Run: headless pygame with SDL's dummy video driver; simulated clock (each Clock.tick advances the game by its frame time, no real sleeping); random seed 0; keys injected as events and as key.get_pressed() state; no mouse input.
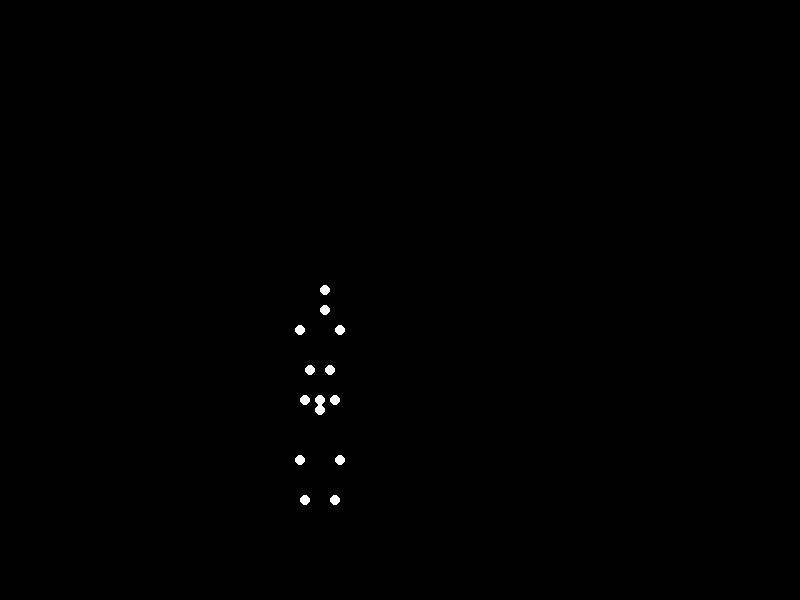
Frame 1 of 4 · flips 1–60 · no input
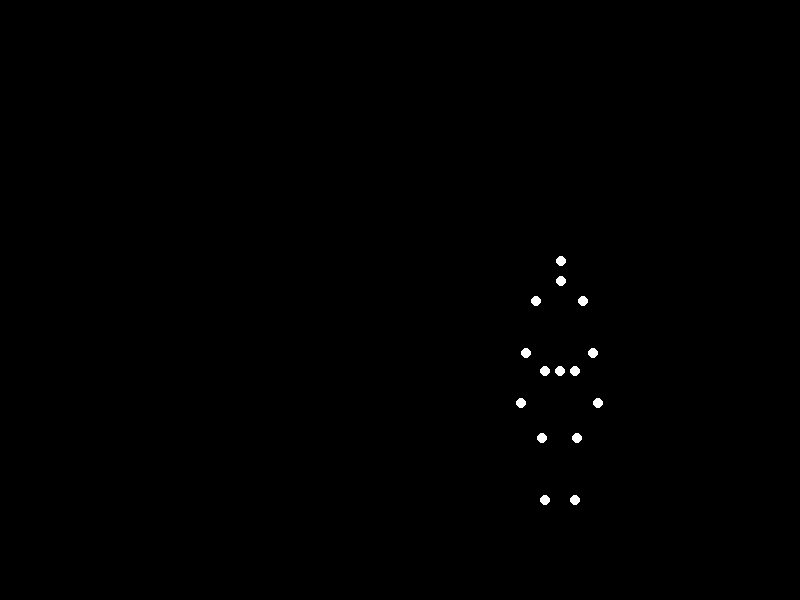
Frame 2 of 4 · flips 61–180 · tapped SPACE, RETURN · held RIGHT (→), D
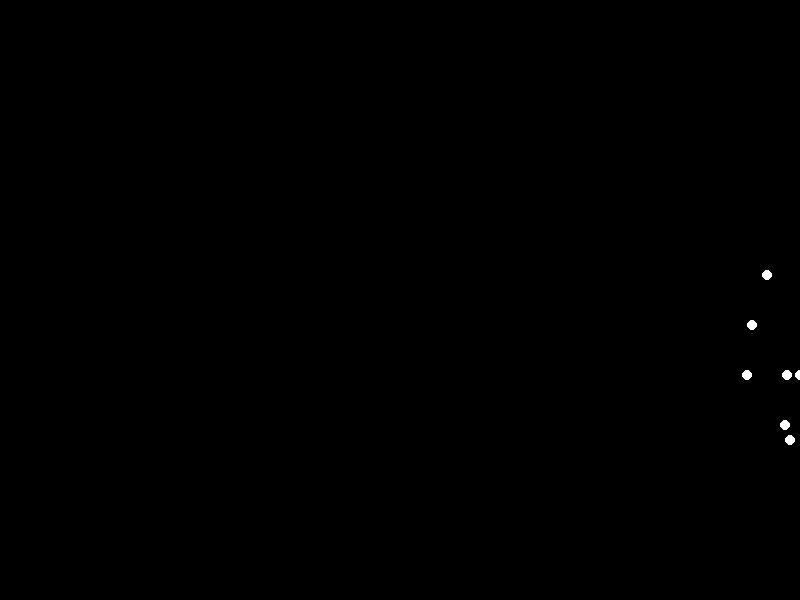
Frame 3 of 4 · flips 181–300 · held DOWN (↓), S
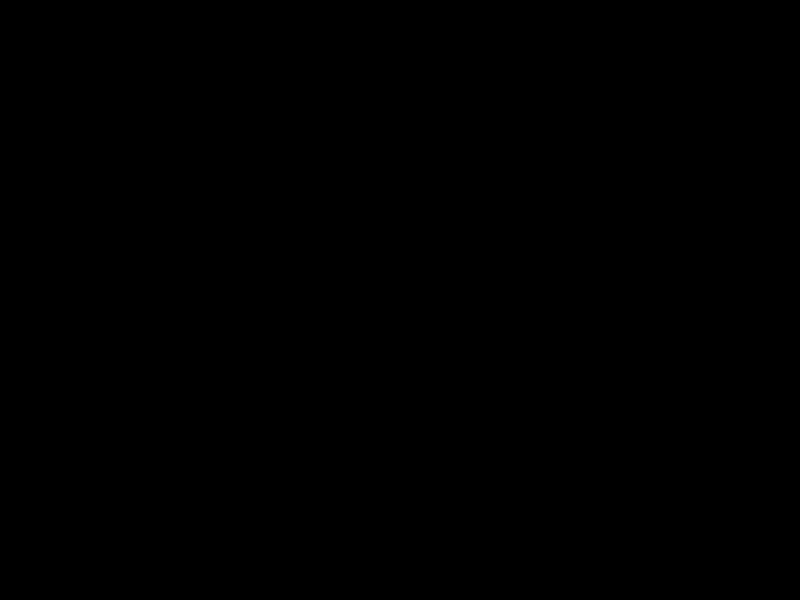
Frame 4 of 4 · flips 301–420 · held LEFT (←), A, UP (↑), W

The pygame program that drew these frames:


import pygame
import math

# --- Constants ---
SCREEN_WIDTH = 800
SCREEN_HEIGHT = 600
FPS = 60

BLACK = (0, 0, 0)
WHITE = (255, 255, 255)
DOT_RADIUS = 5

# Ground level for the character (Y-coordinate for the base of the feet when standing)
GROUND_LEVEL_Y = SCREEN_HEIGHT - 100

# Base X position for the character (will move forward from here)
BASE_X_START = SCREEN_WIDTH // 4

# Forward movement speed in pixels per frame
FORWARD_SPEED_PIXELS_PER_FRAME = 2.0 

# --- Joint Names (exactly 15 points) ---
# These names correspond to typical major joints used in biological motion studies.
JOINT_NAMES = [
    'head', 'neck',
    'r_shoulder', 'r_elbow', 'r_wrist',
    'l_shoulder', 'l_elbow', 'l_wrist',
    'hips_center',
    'r_hip', 'r_knee', 'r_ankle',
    'l_hip', 'l_knee', 'l_ankle'
]

# --- Keyframes ---
# Each keyframe defines the relative (x, y) coordinates for all 15 joints.
# The 'x' coordinate is relative to the character's horizontal center line.
# The 'y' coordinate is relative to GROUND_LEVEL_Y, where 0 means the point is at the ground,
# and negative values mean the point is above the ground.
# These values are designed to represent a "heavy woman jumping forward", focusing on biomechanical
# plausibility with a robust, but not overly high, jump and a noticeable landing.

KEYFRAMES = {
    "stand": {
        'r_ankle':   (15, 0),    'l_ankle':   (-15, 0), # Feet on ground
        'r_knee':    (15, -70),  'l_knee':    (-15, -70), # Knees straight
        'r_hip':     (15, -140), 'l_hip':     (-15, -140), # Hips position
        'hips_center': (0, -140), # Center of mass/hips reference
        'neck':      (0, -230),  'head':      (0, -250), # Head top at 250 units above ground
        'r_shoulder':(25, -210), 'l_shoulder':(-25, -210), # Shoulders
        'r_elbow':   (35, -160), 'l_elbow':   (-35, -160), # Elbows slightly bent
        'r_wrist':   (40, -110), 'l_wrist':   (-40, -110), # Wrists, arms hanging naturally
    },
    "crouch": {
        # Preparation for jump: body lowers, knees bend, arms swing back.
        'r_ankle':   (15, 0),    'l_ankle':   (-15, 0), # Feet remain on ground
        'r_knee':    (20, -40),  'l_knee':    (-20, -40), # Knees deeply bent, slightly forward
        'r_hip':     (15, -100), 'l_hip':     (-15, -100), # Hips lowered (40 units below standing)
        'hips_center': (0, -100), 
        'neck':      (5, -190),  'head':      (5, -210), # Body leans slightly forward
        'r_shoulder':(20, -170), 'l_shoulder':(-20, -170),
        'r_elbow':   (10, -130), 'l_elbow':   (-10, -130), # Arms swung back for momentum
        'r_wrist':   (0, -90),   'l_wrist':   (0, -90),
    },
    "push_off": {
        # Propelling upwards: legs extend, body straightens, arms swing forward/up.
        'r_ankle':   (10, -20),  'l_ankle':   (-10, -20), # Feet just lifting off ground
        'r_knee':    (10, -50),  'l_knee':    (-10, -50), # Legs rapidly extending
        'r_hip':     (15, -100), 'l_hip':     (-15, -100), 
        'hips_center': (0, -100), # Hips rising from crouch depth
        'neck':      (10, -230), 'head':      (10, -250), # Head rising back towards standing height
        'r_shoulder':(30, -220), 'l_shoulder':(-30, -220),
        'r_elbow':   (45, -170), 'l_elbow':   (-45, -170), # Arms swinging powerfully upwards
        'r_wrist':   (50, -120), 'l_wrist':   (-50, -120),
    },
    "apex": {
        # Peak of jump: body is airborne, legs slightly tucked, arms up for balance.
        'r_ankle':   (10, -100), 'l_ankle':   (-10, -100), # Feet at highest point, tucked
        'r_knee':    (20, -100), 'l_knee':    (-20, -100), # Knees bent for mid-air pose
        'r_hip':     (10, -150), 'l_hip':     (-10, -150),
        'hips_center': (0, -150), # Overall highest point for hips (10 units higher than standing)
        'neck':      (15, -250), 'head':      (15, -270), # Max height for head (270 units above ground)
        'r_shoulder':(35, -230), 'l_shoulder':(-35, -230),
        'r_elbow':   (50, -180), 'l_elbow':   (-50, -180),
        'r_wrist':   (55, -130), 'l_wrist':   (-55, -130), # Arms remain elevated
    },
    "land": {
        # Landing: feet impact ground, body lowers to absorb impact, arms move forward for balance.
        'r_ankle':   (15, 0),    'l_ankle':   (-15, 0), # Feet back on ground (Y=0)
        'r_knee':    (25, -30),  'l_knee':    (-25, -30), # Deep squat to absorb impact (Y-30)
        'r_hip':     (15, -90),  'l_hip':     (-15, -90),
        'hips_center': (0, -90), # Hips lowest point after impact (50 units below standing)
        'neck':      (5, -180),  'head':      (5, -200),
        'r_shoulder':(20, -160), 'l_shoulder':(-20, -160),
        'r_elbow':   (30, -100), 'l_elbow':   (-30, -100), # Arms swing forward for balance
        'r_wrist':   (35, -50),  'l_wrist':   (-35, -50),
    }
}

# --- Animation Control ---
# Defines the sequence of poses and how long each transition/hold lasts in frames.
ANIMATION_SEQUENCE = [
    ("stand", 30),        # Initial standing phase
    ("crouch", 30),       # Transition to crouch (preparation)
    ("push_off", 30),     # Transition to push-off (propulsion)
    ("apex", 40),         # Hold at apex of jump
    ("land", 30),         # Transition to landing pose (impact absorption)
    ("stand", 30)         # Recover back to standing (transition)
]

TOTAL_ANIMATION_FRAMES = sum(duration for _, duration in ANIMATION_SEQUENCE)

# --- Helper Functions ---

def interpolate_points(pose1, pose2, t):
    """
    Linearly interpolates between two poses.
    't' is the interpolation factor, from 0.0 (pose1) to 1.0 (pose2).
    """
    interpolated_pose = {}
    for joint in JOINT_NAMES:
        x1, y1 = pose1[joint]
        x2, y2 = pose2[joint]
        interp_x = x1 * (1 - t) + x2 * t
        interp_y = y1 * (1 - t) + y2 * t
        interpolated_pose[joint] = (interp_x, interp_y)
    return interpolated_pose

def ease_in_out_quad(t):
    """
    Quadratic easing function for smooth transitions (slow-fast-slow).
    't' goes from 0.0 to 1.0.
    """
    return 2 * t * t if t < 0.5 else 1 - pow(-2 * t + 2, 2) / 2

def get_current_pose(frame_num):
    """
    Determines the current interpolated pose based on the animation sequence and current frame number.
    """
    current_time_in_cycle = frame_num % TOTAL_ANIMATION_FRAMES
    
    accumulated_frames = 0
    for i, (pose_name, duration) in enumerate(ANIMATION_SEQUENCE):
        if accumulated_frames <= current_time_in_cycle < accumulated_frames + duration:
            # Calculate 't' (0.0 to 1.0) within the current phase
            t_in_phase = (current_time_in_cycle - accumulated_frames) / duration
            
            current_target_pose = KEYFRAMES[pose_name]
            
            # Determine the previous pose for interpolation.
            # If at the very start of the sequence, interpolate from the last pose of the previous cycle.
            if i == 0:
                # If the first phase is 'stand', and we loop, the previous 'stand' is itself, or the last of the full cycle.
                # Here, we treat 'stand' as the initial and final point of the cycle.
                previous_pose_name, _ = ANIMATION_SEQUENCE[-1] # Last phase of previous cycle
            else:
                previous_pose_name, _ = ANIMATION_SEQUENCE[i-1]
            previous_pose = KEYFRAMES[previous_pose_name]

            # Apply easing for smoother transitions
            eased_t = ease_in_out_quad(t_in_phase)
            return interpolate_points(previous_pose, current_target_pose, eased_t)
        accumulated_frames += duration

    # Fallback to the initial stand pose if logic error occurs (should not happen with modulo)
    return KEYFRAMES["stand"]

# --- Pygame Setup ---
pygame.init()
screen = pygame.display.set_mode((SCREEN_WIDTH, SCREEN_HEIGHT))
pygame.display.set_caption("Biological Motion: Jumping Forward")
clock = pygame.time.Clock()

# --- Main Animation Loop ---
current_frame_idx = 0
char_global_x_offset = 0 # Character's overall X offset from BASE_X_START
running = True
while running:
    for event in pygame.event.get():
        if event.type == pygame.QUIT:
            running = False

    # Update frame index for animation cycle
    current_frame_idx += 1
    
    # Get the current interpolated pose data (relative x, y coordinates for each joint)
    current_pose_data = get_current_pose(current_frame_idx)
    
    # Update character's global X position for forward movement
    char_global_x_offset += FORWARD_SPEED_PIXELS_PER_FRAME

    # Loop the character's horizontal movement when it goes off screen to the right.
    # Reset it to appear from the left side, maintaining a continuous animation.
    # The 'SCREEN_WIDTH + 100' ensures the entire character leaves the screen before reset.
    if BASE_X_START + char_global_x_offset > SCREEN_WIDTH + 100: 
        char_global_x_offset = -SCREEN_WIDTH // 2 # Reset to left of screen

    # Clear the screen with a black background
    screen.fill(BLACK) 

    # Draw each point-light for the current pose
    for joint_name in JOINT_NAMES:
        rel_x, rel_y = current_pose_data[joint_name]
        
        # Calculate absolute screen coordinates for the point
        # Add BASE_X_START for initial position, char_global_x_offset for continuous forward movement
        # Add GROUND_LEVEL_Y for vertical positioning based on ground, then add relative Y from keyframe
        absolute_x = int(BASE_X_START + char_global_x_offset + rel_x)
        absolute_y = int(GROUND_LEVEL_Y + rel_y) # rel_y is negative for points above ground

        # Draw the white point-light (circle)
        pygame.draw.circle(screen, WHITE, (absolute_x, absolute_y), DOT_RADIUS)

    # Update the full display surface
    pygame.display.flip()

    # Control the frame rate
    clock.tick(FPS)

# Quit Pygame when the loop ends
pygame.quit()
